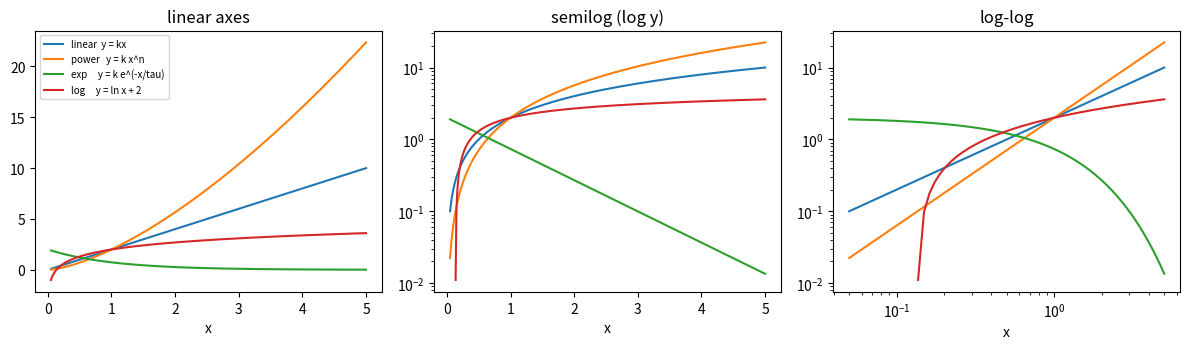
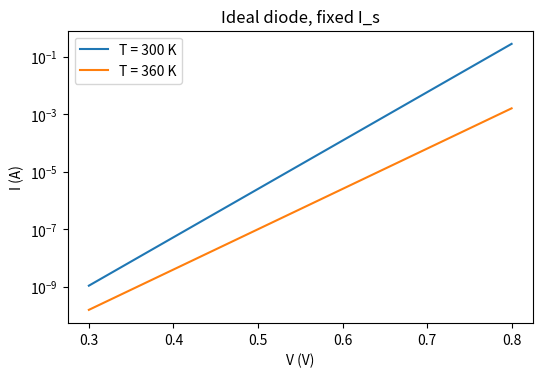
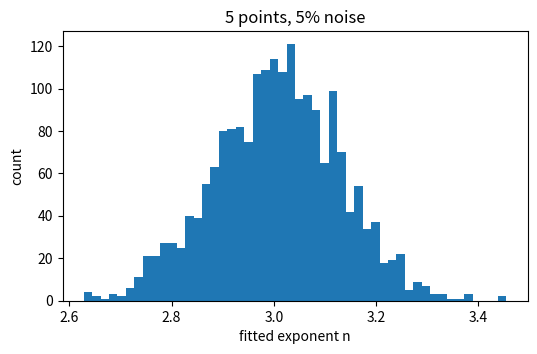
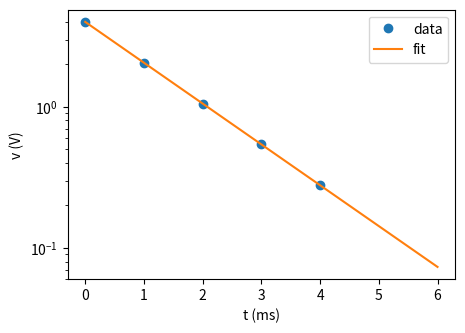

The matplotlib source for these figures, in order:
import math, sys
from pathlib import Path
import numpy as np
import matplotlib.pyplot as plt
sys.path.insert(0, str(Path.cwd().parents[3] / "tools"))
try:
    from plotstyle import use_style; use_style()
except ImportError:
    pass
k_B, q = 1.380649e-23, 1.602176634e-19   # exact SI values

k, n, tau = 2.0, 1.5, 1.0
x = np.linspace(0.05, 5, 400)
fams = {"linear  y = kx": k * x,
        "power   y = k x^n": k * x**n,
        "exp     y = k e^(-x/tau)": k * np.exp(-x / tau),
        "log     y = ln x + 2": np.log(x) + 2}
fig, axes = plt.subplots(1, 3, figsize=(12, 3.6))
for name, y in fams.items():
    axes[0].plot(x, y, label=name)
    m = y > 0
    axes[1].semilogy(x[m], y[m], label=name)
    axes[2].loglog(x[m], y[m], label=name)
for ax, t in zip(axes, ["linear axes", "semilog (log y)", "log-log"]):
    ax.set_title(t); ax.set_xlabel("x")
axes[0].legend(fontsize=7)
plt.tight_layout(); plt.show()
# a power law's slope on log-log axes is its exponent:
slope = np.polyfit(np.log(x), np.log(k * x**n), 1)[0]
print(f"log-log slope of k x^n = {slope:.4f} (n = {n})")
assert abs(slope - n) < 1e-9

def db_power(ratio):   return 10 * math.log10(ratio)
def db_amp(ratio):     return 20 * math.log10(ratio)
def dbm(p_watts):      return 10 * math.log10(p_watts / 1e-3)
def watts(p_dbm):      return 1e-3 * 10 ** (p_dbm / 10)

p_in = -40.0                       # dBm
chain = [20, -3, 15, -6]           # dB
p_out = p_in + sum(chain)
print(f"total gain     = {sum(chain)} dB = x{10**(sum(chain)/10):.1f} in power")
print(f"output power   = {p_out:.1f} dBm = {watts(p_out)*1e6:.2f} uW")
assert p_out == -14 and abs(watts(p_out) * 1e6 - 39.81) < 0.005
# landmarks
for r in [2, 4, 10, 100, 0.5]:
    print(f"power ratio {r:>6}: {db_power(r):6.2f} dB   amplitude ratio {r:>6}: {db_amp(r):6.2f} dB")

Is = 1e-14
V = np.linspace(0.3, 0.8, 300)
fig, ax = plt.subplots(figsize=(6, 3.8))
for T in [300, 360]:
    VT = k_B * T / q
    I = Is * (np.exp(V / VT) - 1)
    ax.semilogy(V, I, label=f"T = {T} K")
    print(f"T = {T} K: V_T = {VT*1e3:.2f} mV, slope = {VT*math.log(10)*1e3:.2f} mV/decade")
ax.set_xlabel("V (V)"); ax.set_ylabel("I (A)"); ax.legend(); ax.set_title("Ideal diode, fixed I_s")
plt.show()
VT360 = k_B * 360 / q
assert abs(VT360 * 1e3 - 31.02) < 0.005 and abs(VT360 * math.log(10) * 1e3 - 71.43) < 0.005

Vd = np.array([0.6, 0.7, 0.8, 0.9, 1.0])
Pd = np.array([0.130, 0.206, 0.307, 0.437, 0.600])
n_fit, lnk = np.polyfit(np.log(Vd), np.log(Pd), 1)
print(f"clean data: n = {n_fit:.3f}, k = {math.exp(lnk):.3f}")
assert abs(n_fit - 2.99) < 0.005

rng = np.random.default_rng(1)
fits = []
for _ in range(2000):
    noisy = 0.6 * Vd**3 * (1 + 0.05 * rng.standard_normal(Vd.size))
    fits.append(np.polyfit(np.log(Vd), np.log(noisy), 1)[0])
fits = np.array(fits)
print(f"noisy fits: mean n = {fits.mean():.3f}, std = {fits.std():.3f}")
print(f"fraction within ±0.1 of 3: {np.mean(abs(fits - 3) < 0.1):.0%}; within ±0.5: {np.mean(abs(fits - 3) < 0.5):.0%}")
plt.figure(figsize=(6, 3.5)); plt.hist(fits, bins=50)
plt.xlabel("fitted exponent n"); plt.ylabel("count"); plt.title("5 points, 5% noise"); plt.show()

t = np.arange(5.0)
v = np.array([4.000, 2.054, 1.054, 0.541, 0.278])
s, c = np.polyfit(t, np.log(v), 1)
print(f"tau = {-1/s:.3f} ms, v0 = {math.exp(c):.3f} V")
plt.figure(figsize=(5, 3.5)); plt.semilogy(t, v, "o", label="data")
tt = np.linspace(0, 6, 100); plt.semilogy(tt, math.exp(c) * np.exp(s * tt), label="fit")
plt.xlabel("t (ms)"); plt.ylabel("v (V)"); plt.legend(); plt.show()
